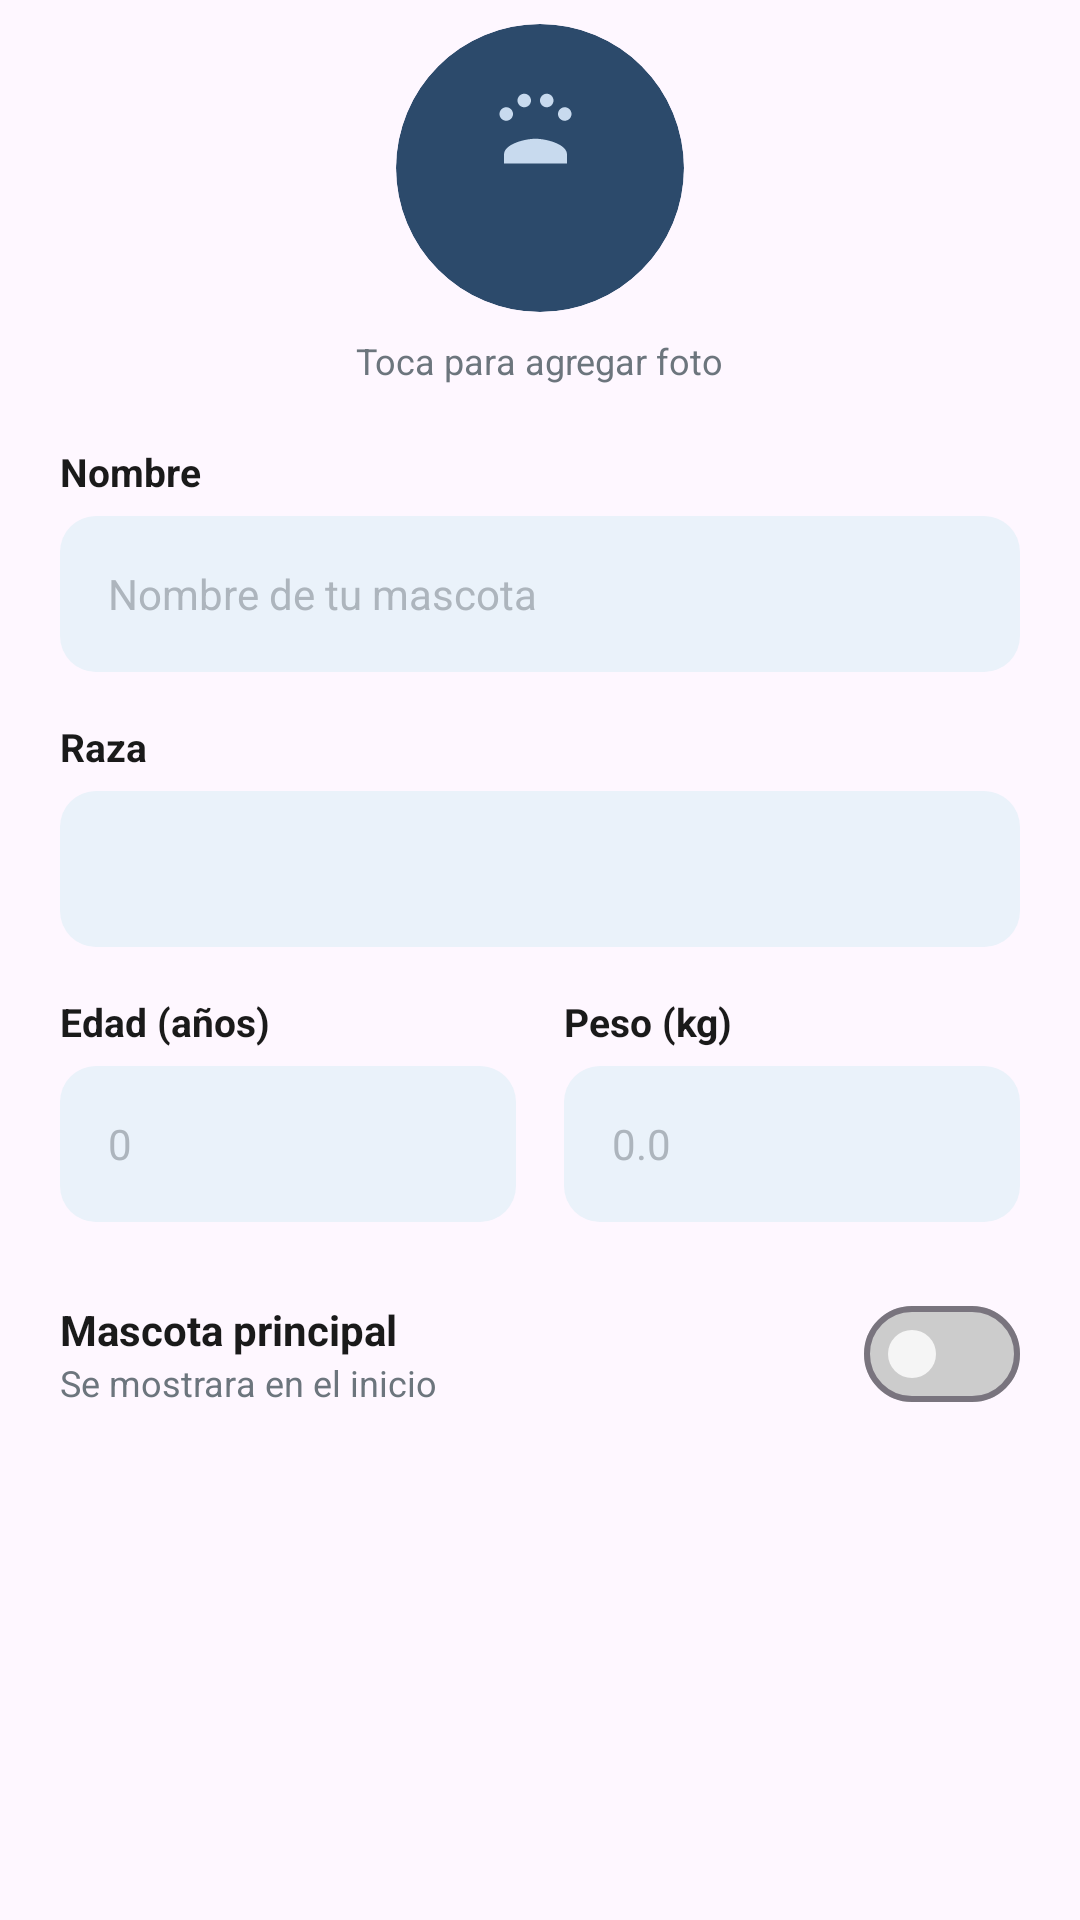

Android layout source for this screen:
<!-- AndroidManifest.xml: application theme Theme.PetFeeder -->
<!-- res/layout/dialog_mascota.xml -->
<?xml version="1.0" encoding="utf-8"?>
<ScrollView xmlns:android="http://schemas.android.com/apk/res/android"
    xmlns:app="http://schemas.android.com/apk/res-auto"
    android:layout_width="match_parent"
    android:layout_height="wrap_content">

    <LinearLayout
        android:layout_width="match_parent"
        android:layout_height="wrap_content"
        android:orientation="vertical"
        android:paddingHorizontal="20dp"
        android:paddingTop="8dp"
        android:paddingBottom="12dp">

        
        <LinearLayout
            android:layout_width="match_parent"
            android:layout_height="wrap_content"
            android:gravity="center"
            android:orientation="vertical"
            android:layout_marginBottom="20dp">

            <FrameLayout
                android:id="@+id/framePhotoMascota"
                android:layout_width="96dp"
                android:layout_height="96dp"
                android:background="@drawable/bg_avatar_large"
                android:clickable="true"
                android:focusable="true"
                android:clipToOutline="true"
                android:outlineProvider="background">

                <ImageView
                    android:id="@+id/ivMascotaFoto"
                    android:layout_width="match_parent"
                    android:layout_height="match_parent"
                    android:scaleType="centerCrop"
                    android:visibility="gone"
                    android:contentDescription="Foto de mascota" />

                <LinearLayout
                    android:id="@+id/layoutFotoPlaceholder"
                    android:layout_width="match_parent"
                    android:layout_height="match_parent"
                    android:gravity="center"
                    android:orientation="vertical">

                    <ImageView
                        android:layout_width="36dp"
                        android:layout_height="36dp"
                        android:src="@drawable/ic_paw_large"
                        android:tint="#C8DAEE"
                        android:contentDescription="@null" />

                    <ImageView
                        android:layout_width="20dp"
                        android:layout_height="20dp"
                        android:layout_marginTop="4dp"
                        android:src="@drawable/ic_add"
                        android:tint="@color/blue_primary"
                        android:contentDescription="@null" />

                </LinearLayout>

            </FrameLayout>

            <TextView
                android:layout_width="wrap_content"
                android:layout_height="wrap_content"
                android:layout_marginTop="8dp"
                android:text="Toca para agregar foto"
                android:textColor="@color/text_secondary"
                android:textSize="12sp" />

        </LinearLayout>

        
        <TextView
            android:layout_width="wrap_content"
            android:layout_height="wrap_content"
            android:layout_marginBottom="6dp"
            android:text="Nombre"
            android:textColor="@color/text_primary"
            android:textSize="13sp"
            android:textStyle="bold" />

        <LinearLayout
            android:layout_width="match_parent"
            android:layout_height="52dp"
            android:layout_marginBottom="16dp"
            android:background="@drawable/bg_input_field"
            android:gravity="center_vertical"
            android:paddingHorizontal="16dp">

            <EditText
                android:id="@+id/etMascotaNombre"
                android:layout_width="match_parent"
                android:layout_height="match_parent"
                android:background="@null"
                android:hint="Nombre de tu mascota"
                android:inputType="textCapSentences"
                android:textColor="@color/text_primary"
                android:textColorHint="@color/text_hint"
                android:textSize="14sp" />

        </LinearLayout>

        
        <TextView
            android:layout_width="wrap_content"
            android:layout_height="wrap_content"
            android:layout_marginBottom="6dp"
            android:text="Raza"
            android:textColor="@color/text_primary"
            android:textSize="13sp"
            android:textStyle="bold" />

        <LinearLayout
            android:layout_width="match_parent"
            android:layout_height="52dp"
            android:layout_marginBottom="16dp"
            android:background="@drawable/bg_input_field"
            android:gravity="center_vertical"
            android:paddingHorizontal="8dp">

            <Spinner
                android:id="@+id/spinnerRaza"
                android:layout_width="match_parent"
                android:layout_height="wrap_content"
                android:background="@null" />

        </LinearLayout>

        
        <LinearLayout
            android:layout_width="match_parent"
            android:layout_height="wrap_content"
            android:layout_marginBottom="16dp"
            android:orientation="horizontal">

            <LinearLayout
                android:layout_width="0dp"
                android:layout_height="wrap_content"
                android:layout_weight="1"
                android:layout_marginEnd="8dp"
                android:orientation="vertical">

                <TextView
                    android:layout_width="wrap_content"
                    android:layout_height="wrap_content"
                    android:layout_marginBottom="6dp"
                    android:text="Edad (años)"
                    android:textColor="@color/text_primary"
                    android:textSize="13sp"
                    android:textStyle="bold" />

                <LinearLayout
                    android:layout_width="match_parent"
                    android:layout_height="52dp"
                    android:background="@drawable/bg_input_field"
                    android:gravity="center_vertical"
                    android:paddingHorizontal="16dp">

                    <EditText
                        android:id="@+id/etMascotaEdad"
                        android:layout_width="match_parent"
                        android:layout_height="match_parent"
                        android:background="@null"
                        android:hint="0"
                        android:inputType="number"
                        android:textColor="@color/text_primary"
                        android:textColorHint="@color/text_hint"
                        android:textSize="14sp" />

                </LinearLayout>

            </LinearLayout>

            <LinearLayout
                android:layout_width="0dp"
                android:layout_height="wrap_content"
                android:layout_weight="1"
                android:layout_marginStart="8dp"
                android:orientation="vertical">

                <TextView
                    android:layout_width="wrap_content"
                    android:layout_height="wrap_content"
                    android:layout_marginBottom="6dp"
                    android:text="Peso (kg)"
                    android:textColor="@color/text_primary"
                    android:textSize="13sp"
                    android:textStyle="bold" />

                <LinearLayout
                    android:layout_width="match_parent"
                    android:layout_height="52dp"
                    android:background="@drawable/bg_input_field"
                    android:gravity="center_vertical"
                    android:paddingHorizontal="16dp">

                    <EditText
                        android:id="@+id/etMascotaPeso"
                        android:layout_width="match_parent"
                        android:layout_height="match_parent"
                        android:background="@null"
                        android:hint="0.0"
                        android:inputType="numberDecimal"
                        android:textColor="@color/text_primary"
                        android:textColorHint="@color/text_hint"
                        android:textSize="14sp" />

                </LinearLayout>

            </LinearLayout>

        </LinearLayout>

        
        <LinearLayout
            android:layout_width="match_parent"
            android:layout_height="wrap_content"
            android:gravity="center_vertical"
            android:orientation="horizontal"
            android:layout_marginTop="4dp">

            <LinearLayout
                android:layout_width="0dp"
                android:layout_height="wrap_content"
                android:layout_weight="1"
                android:orientation="vertical">

                <TextView
                    android:layout_width="wrap_content"
                    android:layout_height="wrap_content"
                    android:text="Mascota principal"
                    android:textColor="@color/text_primary"
                    android:textSize="14sp"
                    android:textStyle="bold" />

                <TextView
                    android:layout_width="wrap_content"
                    android:layout_height="wrap_content"
                    android:text="Se mostrara en el inicio"
                    android:textColor="@color/text_secondary"
                    android:textSize="12sp" />

            </LinearLayout>

            <com.google.android.material.materialswitch.MaterialSwitch
                android:id="@+id/switchMascotaActiva"
                android:layout_width="wrap_content"
                android:layout_height="wrap_content"
                app:trackTint="@color/switch_track_tint"
                app:thumbTint="@color/switch_thumb_tint" />

        </LinearLayout>

    </LinearLayout>

</ScrollView>
<!-- resources referenced by this layout -->
<resources>
  <color name="blue_primary">#2C5F8A</color>
  <color name="text_hint">#ADB5BD</color>
  <color name="text_primary">#1A1A1A</color>
  <color name="text_secondary">#6C757D</color>
  <!-- drawable bg_avatar_large (drawable) -->
  <?xml version="1.0" encoding="utf-8"?>
  <shape xmlns:android="http://schemas.android.com/apk/res/android"
      android:shape="oval">
      <solid android:color="#2C4A6B" />
  </shape>
  <!-- drawable bg_input_field (drawable) -->
  <?xml version="1.0" encoding="utf-8"?>
  <shape xmlns:android="http://schemas.android.com/apk/res/android">
      <solid android:color="#EAF2FA" />
      <corners android:radius="12dp" />
  </shape>
  <!-- drawable ic_paw_large (drawable) -->
  <?xml version="1.0" encoding="utf-8"?>
  <vector xmlns:android="http://schemas.android.com/apk/res/android"
      android:width="80dp"
      android:height="80dp"
      android:viewportWidth="24"
      android:viewportHeight="24">
      <path
          android:fillColor="#FF000000"
          android:pathData="M4.5,9.5c-0.83,0 -1.5,-0.67 -1.5,-1.5s0.67,-1.5 1.5,-1.5 1.5,0.67 1.5,1.5 -0.67,1.5 -1.5,1.5zM8.5,6.5c-0.83,0 -1.5,-0.67 -1.5,-1.5S7.67,3.5 8.5,3.5s1.5,0.67 1.5,1.5S9.33,6.5 8.5,6.5zM13.5,6.5c-0.83,0 -1.5,-0.67 -1.5,-1.5s0.67,-1.5 1.5,-1.5 1.5,0.67 1.5,1.5 -0.67,1.5 -1.5,1.5zM17.5,9.5c-0.83,0 -1.5,-0.67 -1.5,-1.5s0.67,-1.5 1.5,-1.5 1.5,0.67 1.5,1.5 -0.67,1.5 -1.5,1.5zM11,13.5c-2.33,0 -7,1.17 -7,3.5L4,19h14v-2c0,-2.33 -4.67,-3.5 -7,-3.5z" />
  </vector>
  <style name="Theme.PetFeeder" parent="Base.Theme.PetFeeder" />
  <style name="Base.Theme.PetFeeder" parent="Theme.Material3.DayNight.NoActionBar">
          
          
      </style>
</resources>
